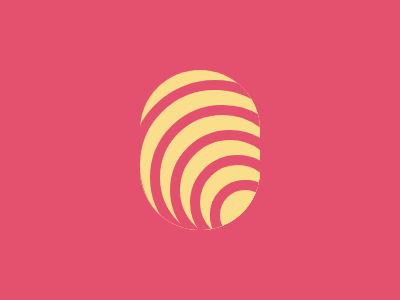

Reproduce this picture with HTML and CSS.

<!DOCTYPE html>
<html lang="en">
<head>
  <meta charset="UTF-8">
  <meta name="viewport" content="width=device-width, initial-scale=1.0">
  <title>Circle Animation</title>
  <style>
    body {
      margin: 0;
      background: #E3516E;
    }
    main {
      position: absolute;
      top: 70px;
      left: 140px;
      background: #FADE8B;
      width: 120px;
      height: 160px;
      z-index: 1000;
      border-radius: 260px 260px 260px 260px;
      overflow: hidden;
    }
    div {
      position: absolute;
      top: 110px;
      left: 70px;
      width: 50px;
      height: 50px;
      border-radius: 100%;
      border: 10px solid #E3516E;
      background: #FADE8B;
      z-index: 100;
    }
    .circle2 {
      top: 85px;
      left: 50px;
      width: 75px;
      height: 75px;
      z-index: 90;
    }
    .circle3 {
      top: 60px;
      left: 30px;
      width: 100px;
      height: 100px;
      z-index: 80;
    }
    .circle4 {
      top: 35px;
      left: 10px;
      width: 125px;
      height: 125px;
      z-index: 70;
    }
    .circle5 {
      top: 10px;
      left: -10px;
      width: 150px;
      height: 150px;
      z-index: 60;
    }
  </style>
</head>
<body>
  <main>
    <div></div>
    <div class="circle2"></div>
    <div class="circle3"></div>
    <div class="circle4"></div>
    <div class="circle5"></div>
    <div class="circle6"></div>  
  </main>
</body>
</html>
